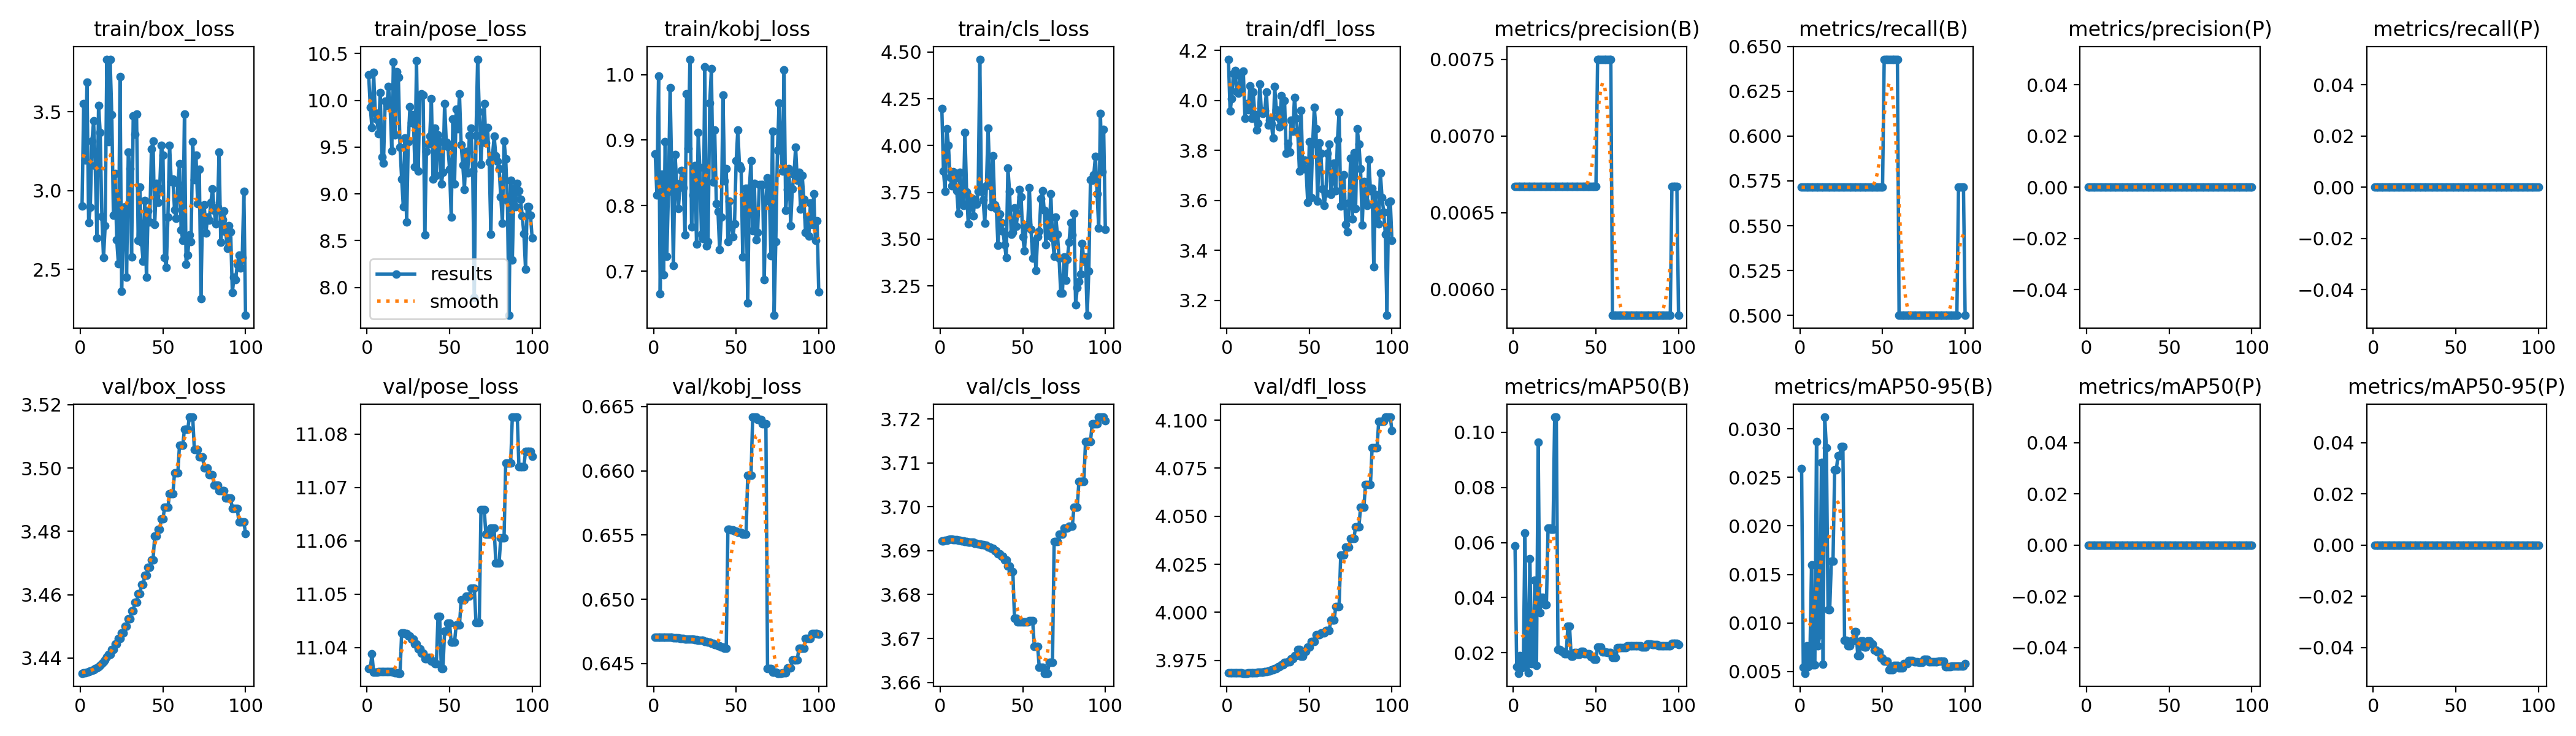

The file beside this chart, header and first rows:
epoch, time, train/box_loss, train/pose_loss, train/kobj_loss, train/cls_loss, train/dfl_loss, metrics/precision(B), metrics/recall(B), metrics/mAP50(B), metrics/mAP50-95(B), metrics/precision(P), metrics/recall(P), metrics/mAP50(P), metrics/mAP50-95(P), val/box_loss, val/pose_loss, val/kobj_loss, val/cls_loss, val/dfl_loss, lr/pg0, lr/pg1, lr/pg2
1, 1.332, 2.902, 10.27, 0.8785, 4.199, 4.165, 0.00667, 0.5714, 0.05875, 0.02592, 0, 0, 0, 0, 3.435, 11.04, 0.647, 3.692, 3.968, 0, 0, 0
2, 10.93, 3.55, 9.927, 0.8165, 3.862, 3.957, 0.00667, 0.5714, 0.01507, 0.00543, 0, 0, 0, 0, 3.435, 11.04, 0.6471, 3.692, 3.968, 1.9802e-05, 1.9802e-05, 1.9802e-05
3, 15.61, 3.192, 9.707, 0.9978, 3.756, 4.007, 0.00667, 0.5714, 0.01259, 0.00481, 0, 0, 0, 0, 3.435, 11.04, 0.6471, 3.692, 3.969, 3.9208e-05, 3.9208e-05, 3.9208e-05
4, 20.52, 3.688, 10.3, 0.6657, 4.089, 4.107, 0.00667, 0.5714, 0.01896, 0.00761, 0, 0, 0, 0, 3.436, 11.04, 0.6471, 3.692, 3.969, 5.8218e-05, 5.8218e-05, 5.8218e-05
5, 31.67, 2.798, 9.868, 0.8476, 4, 4.118, 0.00667, 0.5714, 0.01457, 0.00548, 0, 0, 0, 0, 3.436, 11.04, 0.6471, 3.692, 3.969, 7.6832e-05, 7.6832e-05, 7.6832e-05
6, 36.49, 2.894, 9.795, 0.6946, 3.831, 4.036, 0.00667, 0.5714, 0.01496, 0.00645, 0, 0, 0, 0, 3.436, 11.04, 0.6471, 3.693, 3.969, 9.505e-05, 9.505e-05, 9.505e-05
7, 43.08, 3.313, 9.643, 0.8976, 3.786, 4.028, 0.00667, 0.5714, 0.06337, 0.01597, 0, 0, 0, 0, 3.436, 11.04, 0.6471, 3.693, 3.968, 0.0001129, 0.0001129, 0.0001129
8, 48.16, 3.441, 10.08, 0.7224, 3.86, 4.098, 0.00667, 0.5714, 0.01645, 0.00568, 0, 0, 0, 0, 3.436, 11.04, 0.647, 3.693, 3.968, 0.0001303, 0.0001303, 0.0001303
9, 52.75, 3.158, 9.396, 0.8219, 3.824, 4.043, 0.00667, 0.5714, 0.0128, 0.00566, 0, 0, 0, 0, 3.437, 11.04, 0.647, 3.693, 3.968, 0.0001473, 0.0001473, 0.0001473
10, 54.91, 2.7, 9.33, 0.9797, 3.76, 4.118, 0.00667, 0.5714, 0.05414, 0.02871, 0, 0, 0, 0, 3.437, 11.04, 0.647, 3.693, 3.968, 0.000164, 0.000164, 0.000164
11, 58.92, 3.541, 9.989, 0.8472, 3.636, 3.928, 0.00667, 0.5714, 0.0161, 0.00763, 0, 0, 0, 0, 3.437, 11.04, 0.647, 3.692, 3.968, 0.0001802, 0.0001802, 0.0001802
12, 61.98, 3.367, 9.943, 0.7086, 3.857, 3.986, 0.00667, 0.5714, 0.01859, 0.00878, 0, 0, 0, 0, 3.438, 11.04, 0.647, 3.692, 3.968, 0.000196, 0.000196, 0.000196
13, 66.54, 2.836, 10.15, 0.8779, 3.693, 3.962, 0.00667, 0.5714, 0.04628, 0.02656, 0, 0, 0, 0, 3.438, 11.04, 0.647, 3.692, 3.968, 0.0002115, 0.0002115, 0.0002115
14, 68.66, 2.575, 9.937, 0.8336, 3.681, 4.057, 0.00667, 0.5714, 0.01549, 0.00573, 0, 0, 0, 0, 3.439, 11.04, 0.647, 3.692, 3.968, 0.0002265, 0.0002265, 0.0002265
15, 72.83, 2.775, 9.462, 0.7958, 4.071, 3.929, 0.00667, 0.5714, 0.0965, 0.03122, 0, 0, 0, 0, 3.439, 11.04, 0.647, 3.692, 3.968, 0.0002412, 0.0002412, 0.0002412
16, 75.34, 3.833, 10.41, 0.8295, 3.752, 4.033, 0.00667, 0.5714, 0.0345, 0.02804, 0, 0, 0, 0, 3.44, 11.04, 0.647, 3.692, 3.969, 0.0002555, 0.0002555, 0.0002555
17, 78.17, 3.31, 9.628, 0.8539, 3.58, 3.942, 0.00667, 0.5714, 0.0401, 0.01136, 0, 0, 0, 0, 3.441, 11.04, 0.6469, 3.692, 3.969, 0.0002693, 0.0002693, 0.0002693
18, 81.89, 3.83, 10.3, 0.8278, 3.686, 3.882, 0.00667, 0.5714, 0.0401, 0.01136, 0, 0, 0, 0, 3.441, 11.04, 0.6469, 3.692, 3.969, 0.0002828, 0.0002828, 0.0002828
19, 83.99, 3.482, 10.24, 0.7554, 3.719, 3.909, 0.00667, 0.5714, 0.03733, 0.01636, 0, 0, 0, 0, 3.443, 11.04, 0.6469, 3.692, 3.969, 0.0002958, 0.0002958, 0.0002958
20, 86.13, 2.842, 9.501, 0.9709, 3.626, 4.064, 0.00667, 0.5714, 0.03733, 0.01636, 0, 0, 0, 0, 3.443, 11.04, 0.6469, 3.692, 3.969, 0.0003085, 0.0003085, 0.0003085
21, 88.65, 3.107, 9.156, 0.8869, 3.713, 3.95, 0.00667, 0.5714, 0.06524, 0.02576, 0, 0, 0, 0, 3.444, 11.04, 0.6469, 3.692, 3.969, 0.0003208, 0.0003208, 0.0003208
22, 91.32, 2.688, 8.862, 1.023, 3.686, 3.948, 0.00667, 0.5714, 0.06524, 0.02576, 0, 0, 0, 0, 3.444, 11.04, 0.6469, 3.692, 3.969, 0.0003327, 0.0003327, 0.0003327
23, 95.32, 2.536, 9.6, 0.7673, 3.756, 3.96, 0.00667, 0.5714, 0.0648, 0.02724, 0, 0, 0, 0, 3.446, 11.04, 0.6469, 3.691, 3.969, 0.0003442, 0.0003442, 0.0003442
24, 97.48, 3.723, 8.697, 0.8162, 4.462, 4.034, 0.00667, 0.5714, 0.0648, 0.02724, 0, 0, 0, 0, 3.446, 11.04, 0.6469, 3.691, 3.969, 0.0003553, 0.0003553, 0.0003553
25, 99.23, 2.36, 9.557, 0.8614, 3.755, 3.9, 0.00667, 0.5714, 0.1055, 0.02816, 0, 0, 0, 0, 3.448, 11.04, 0.6469, 3.691, 3.97, 0.000366, 0.000366, 0.000366
26, 103.6, 2.827, 9.93, 0.741, 3.709, 3.92, 0.00667, 0.5714, 0.1055, 0.02816, 0, 0, 0, 0, 3.448, 11.04, 0.6469, 3.691, 3.97, 0.0003763, 0.0003763, 0.0003763
27, 105.7, 2.897, 9.761, 0.9114, 3.585, 3.907, 0.00667, 0.5714, 0.02127, 0.00819, 0, 0, 0, 0, 3.45, 11.04, 0.6468, 3.691, 3.97, 0.0003862, 0.0003862, 0.0003862
28, 108.2, 2.45, 9.847, 0.8581, 3.786, 3.849, 0.00667, 0.5714, 0.02127, 0.00819, 0, 0, 0, 0, 3.45, 11.04, 0.6468, 3.691, 3.97, 0.0003957, 0.0003957, 0.0003957
29, 110, 3.245, 9.292, 0.756, 4.093, 4.056, 0.00667, 0.5714, 0.02048, 0.00765, 0, 0, 0, 0, 3.452, 11.04, 0.6468, 3.691, 3.971, 0.0004048, 0.0004048, 0.0004048
30, 113, 3.14, 10.42, 0.7499, 3.841, 3.963, 0.00667, 0.5714, 0.02048, 0.00765, 0, 0, 0, 0, 3.452, 11.04, 0.6468, 3.691, 3.971, 0.0004135, 0.0004135, 0.0004135
31, 115.2, 2.577, 9.242, 1.012, 3.673, 3.933, 0.00667, 0.5714, 0.01971, 0.00817, 0, 0, 0, 0, 3.455, 11.04, 0.6467, 3.691, 3.972, 0.0004218, 0.0004218, 0.0004218
32, 118.4, 3.475, 10.05, 0.7385, 3.944, 3.894, 0.00667, 0.5714, 0.01971, 0.00817, 0, 0, 0, 0, 3.455, 11.04, 0.6467, 3.691, 3.972, 0.0004297, 0.0004297, 0.0004297
33, 120.6, 3.357, 10.07, 0.745, 3.683, 4.018, 0.00667, 0.5714, 0.02973, 0.00912, 0, 0, 0, 0, 3.458, 11.04, 0.6466, 3.69, 3.973, 0.0004372, 0.0004372, 0.0004372
34, 123, 3.485, 10.06, 0.9568, 3.665, 3.904, 0.00667, 0.5714, 0.02973, 0.00912, 0, 0, 0, 0, 3.458, 11.04, 0.6466, 3.69, 3.973, 0.0004444, 0.0004444, 0.0004444
35, 124.8, 2.684, 8.563, 1.009, 3.465, 3.998, 0.00667, 0.5714, 0.01865, 0.00663, 0, 0, 0, 0, 3.46, 11.04, 0.6466, 3.689, 3.974, 0.0004511, 0.0004511, 0.0004511
36, 127.7, 3.024, 9.454, 0.8356, 3.634, 3.787, 0.00667, 0.5714, 0.01865, 0.00663, 0, 0, 0, 0, 3.46, 11.04, 0.6466, 3.689, 3.974, 0.0004574, 0.0004574, 0.0004574
37, 129.8, 2.673, 9.529, 0.9155, 3.587, 3.828, 0.00667, 0.5714, 0.02019, 0.00815, 0, 0, 0, 0, 3.463, 11.04, 0.6465, 3.689, 3.974, 0.0004634, 0.0004634, 0.0004634
38, 133.4, 2.551, 9.617, 0.803, 3.542, 3.795, 0.00667, 0.5714, 0.02019, 0.00815, 0, 0, 0, 0, 3.463, 11.04, 0.6465, 3.689, 3.974, 0.0004689, 0.0004689, 0.0004689
39, 135.7, 2.935, 10.02, 0.791, 3.471, 3.921, 0.00667, 0.5714, 0.01935, 0.00748, 0, 0, 0, 0, 3.466, 11.04, 0.6464, 3.688, 3.976, 0.0004741, 0.0004741, 0.0004741
40, 138.2, 2.449, 9.155, 0.7324, 3.401, 3.878, 0.00667, 0.5714, 0.01935, 0.00748, 0, 0, 0, 0, 3.466, 11.04, 0.6464, 3.688, 3.976, 0.0004788, 0.0004788, 0.0004788
41, 140.4, 2.87, 9.701, 0.7824, 3.881, 4.012, 0.00667, 0.5714, 0.02052, 0.00812, 0, 0, 0, 0, 3.469, 11.04, 0.6463, 3.687, 3.977, 0.0004832, 0.0004832, 0.0004832
42, 142.7, 2.801, 9.2, 0.9683, 3.755, 3.929, 0.00667, 0.5714, 0.02052, 0.00812, 0, 0, 0, 0, 3.469, 11.04, 0.6463, 3.687, 3.977, 0.0004872, 0.0004872, 0.0004872
43, 145.2, 3.264, 9.63, 0.8372, 3.527, 3.872, 0.00667, 0.5714, 0.0196, 0.00781, 0, 0, 0, 0, 3.471, 11.05, 0.6462, 3.685, 3.981, 0.0004907, 0.0004907, 0.0004907
44, 147.6, 3.313, 9.557, 0.8564, 3.535, 3.717, 0.00667, 0.5714, 0.0196, 0.00781, 0, 0, 0, 0, 3.471, 11.05, 0.6462, 3.685, 3.981, 0.0004939, 0.0004939, 0.0004939
45, 149.8, 2.783, 9.103, 0.7454, 3.667, 3.96, 0.00667, 0.5714, 0.01972, 0.00722, 0, 0, 0, 0, 3.478, 11.04, 0.6555, 3.675, 3.977, 0.0004967, 0.0004967, 0.0004967
46, 152, 3.045, 9.23, 0.8069, 3.57, 3.735, 0.00667, 0.5714, 0.01972, 0.00722, 0, 0, 0, 0, 3.478, 11.04, 0.6555, 3.675, 3.977, 0.0004991, 0.0004991, 0.0004991
47, 154.5, 2.924, 9.967, 0.7677, 3.638, 3.761, 0.00667, 0.5714, 0.01862, 0.00701, 0, 0, 0, 0, 3.481, 11.04, 0.6554, 3.674, 3.98, 0.000501, 0.000501, 0.000501
48, 157.2, 3.014, 9.553, 0.7523, 3.766, 3.724, 0.00667, 0.5714, 0.01862, 0.00701, 0, 0, 0, 0, 3.481, 11.04, 0.6554, 3.674, 3.98, 0.0005026, 0.0005026, 0.0005026
49, 159.3, 3.285, 9.504, 0.7719, 3.727, 3.593, 0.00667, 0.5714, 0.01757, 0.00634, 0, 0, 0, 0, 3.484, 11.04, 0.6553, 3.674, 3.982, 0.0005038, 0.0005038, 0.0005038
50, 161.4, 3.226, 9.266, 0.8683, 3.514, 3.836, 0.00667, 0.5714, 0.01757, 0.00634, 0, 0, 0, 0, 3.484, 11.04, 0.6553, 3.674, 3.982, 0.0005046, 0.0005046, 0.0005046
51, 167.2, 2.574, 8.753, 0.9155, 3.438, 3.613, 0.0075, 0.6429, 0.02214, 0.00606, 0, 0, 0, 0, 3.488, 11.04, 0.6552, 3.674, 3.985, 0.000505, 0.000505, 0.000505
52, 169.2, 2.512, 9.801, 0.8615, 3.564, 3.826, 0.0075, 0.6429, 0.02214, 0.00606, 0, 0, 0, 0, 3.488, 11.04, 0.6552, 3.674, 3.985, 0.000505, 0.000505, 0.000505
53, 171.3, 2.831, 9.108, 0.8561, 3.577, 3.972, 0.0075, 0.6429, 0.02214, 0.00606, 0, 0, 0, 0, 3.488, 11.04, 0.6552, 3.674, 3.985, 0.0005046, 0.0005046, 0.0005046
54, 173.3, 3.289, 9.906, 0.7219, 3.775, 3.886, 0.0075, 0.6429, 0.02021, 0.00518, 0, 0, 0, 0, 3.492, 11.04, 0.6551, 3.674, 3.988, 0.0005038, 0.0005038, 0.0005038
55, 175.4, 3.055, 9.695, 0.8141, 3.552, 3.597, 0.0075, 0.6429, 0.02021, 0.00518, 0, 0, 0, 0, 3.492, 11.04, 0.6551, 3.674, 3.988, 0.0005026, 0.0005026, 0.0005026
56, 177.9, 3.072, 10.07, 0.8264, 3.397, 3.829, 0.0075, 0.6429, 0.02021, 0.00518, 0, 0, 0, 0, 3.492, 11.04, 0.6551, 3.674, 3.988, 0.000501, 0.000501, 0.000501
57, 180.4, 2.879, 9.528, 0.6513, 3.488, 3.788, 0.0075, 0.6429, 0.02006, 0.00564, 0, 0, 0, 0, 3.498, 11.05, 0.6596, 3.668, 3.989, 0.0004991, 0.0004991, 0.0004991
58, 182.9, 2.822, 9.309, 0.8276, 3.331, 3.646, 0.0075, 0.6429, 0.02006, 0.00564, 0, 0, 0, 0, 3.498, 11.05, 0.6596, 3.668, 3.989, 0.0004967, 0.0004967, 0.0004967
59, 185, 3.045, 9.048, 0.8681, 3.512, 3.581, 0.0075, 0.6429, 0.02006, 0.00564, 0, 0, 0, 0, 3.498, 11.05, 0.6596, 3.668, 3.989, 0.0004939, 0.0004939, 0.0004939
60, 187, 3.17, 9.455, 0.7617, 3.543, 3.63, 0.00583, 0.5, 0.01829, 0.00535, 0, 0, 0, 0, 3.507, 11.05, 0.6642, 3.663, 3.991, 0.0004908, 0.0004908, 0.0004908
... 40 more rows
